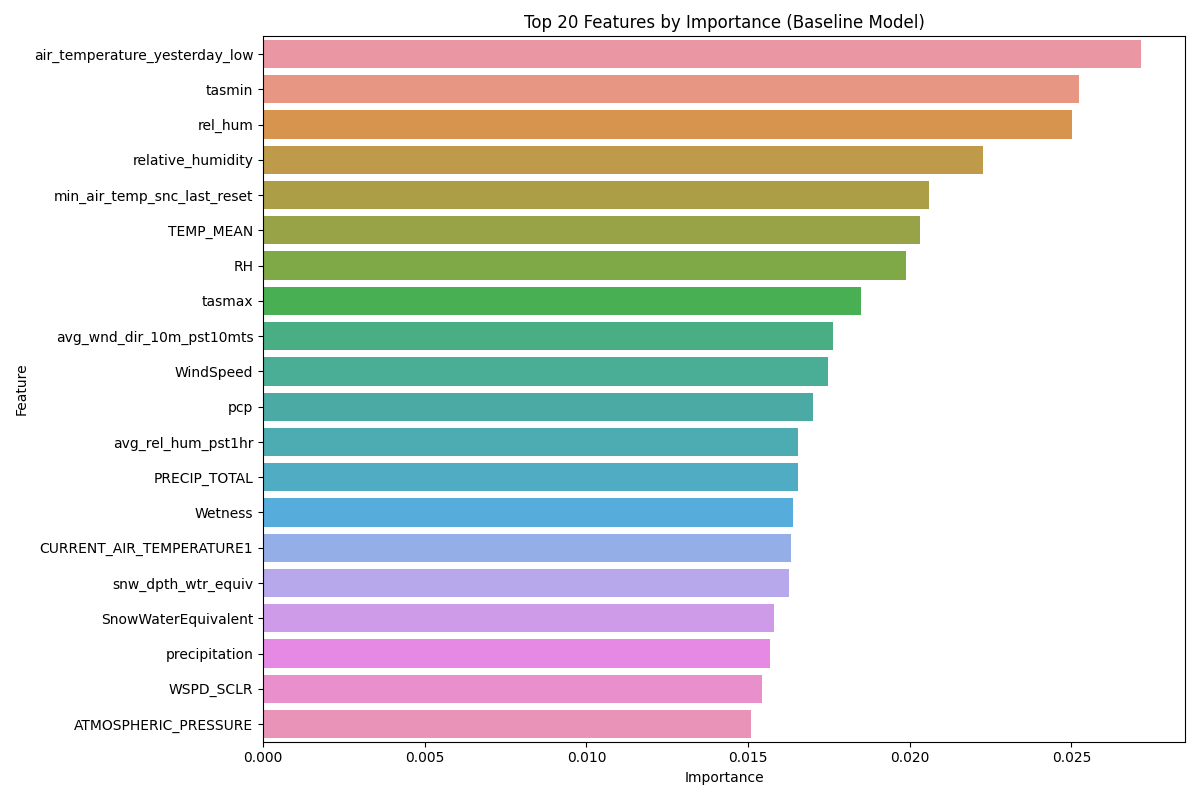

Source data for this figure (header and first rows):
Feature, Importance
air_temperature_yesterday_low, 0.02715
tasmin, 0.02523
rel_hum, 0.025
relative_humidity, 0.02227
min_air_temp_snc_last_reset, 0.0206
TEMP_MEAN, 0.02031
RH, 0.01988
tasmax, 0.0185
avg_wnd_dir_10m_pst10mts, 0.01762
WindSpeed, 0.01748
pcp, 0.017
avg_rel_hum_pst1hr, 0.01655
PRECIP_TOTAL, 0.01654
Wetness, 0.0164
CURRENT_AIR_TEMPERATURE1, 0.01633
snw_dpth_wtr_equiv, 0.01627
SnowWaterEquivalent, 0.0158
precipitation, 0.01568
WSPD_SCLR, 0.01544
ATMOSPHERIC_PRESSURE, 0.01509
MEASURED_WIND_SPEED1, 0.01478
air_temperature_yesterday_high, 0.01414
AirTemperature, 0.01397
max_air_temp_snc_last_reset, 0.01397
mean_sea_level, 0.01389
HUMIDITY, 0.01388
ONE_DAY_PRECIPITATION, 0.01378
dwpt_temp, 0.01348
SolarRadiationWm, 0.01345
dew_point, 0.01332
MIN_TEMP, 0.01318
WindDirection, 0.01314
temperature, 0.01304
mslp, 0.01301
WIND_DIRECTION_STD_DEVIATION1, 0.01282
RELATIVE_HUMIDITY1, 0.01249
MAX_TEMP, 0.01241
avg_wnd_spd_10m_pst10mts, 0.01241
pcpn_amt_pst1hr, 0.01201
pcpn_amt_pst24hrs, 0.01191
SWE, 0.01187
Rainmm, 0.01159
wind_direction, 0.01149
rnfl_amt_pst1hr, 0.01146
wind_speed, 0.01146
GustSpeedms, 0.01121
SnowDepth, 0.01111
Precipitation, 0.01109
WindSpeedms, 0.01103
total_precipitation, 0.01103
Elevation (m), 0.01094
DEW_POINT, 0.01061
Pressurembar, 0.01053
SNOW_ON_THE_GROUND, 0.01034
snwfl_amt_pst1hr, 0.01032
snw_dpth, 0.01025
DewPtC, 0.01019
air_temperature, 0.01019
Snow_WE, 0.009999
Longitude, 0.009993
... 34 more rows
